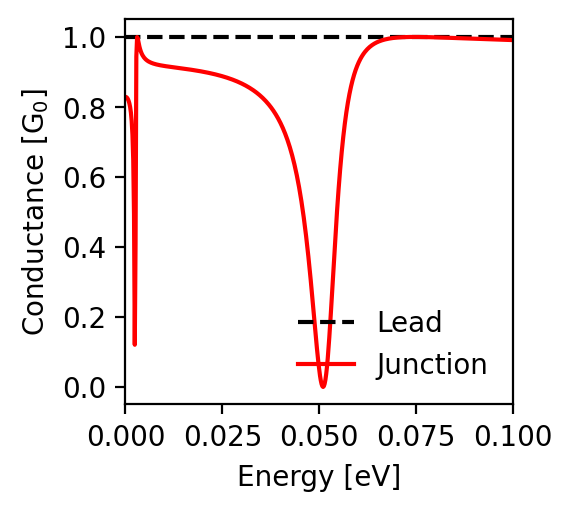

Source data for this figure (header and first rows):
energy; conductance_lead; conductance_junction
-0.1; 1.0; 0.991
-0.0998; 1.0; 0.991
-0.0996; 1.0; 0.991
-0.0994; 1.0; 0.991
-0.0992; 1.0; 0.991
-0.099; 1.0; 0.991
-0.0988; 1.0; 0.991
-0.0986; 1.0; 0.992
-0.0984; 1.0; 0.992
-0.0982; 1.0; 0.992
-0.098; 1.0; 0.992
-0.0978; 1.0; 0.992
-0.0976; 1.0; 0.992
-0.0974; 1.0; 0.992
-0.0972; 1.0; 0.992
-0.097; 1.0; 0.992
-0.0968; 1.0; 0.992
-0.0966; 1.0; 0.992
-0.0964; 1.0; 0.992
-0.0962; 1.0; 0.992
-0.096; 1.0; 0.992
-0.0958; 1.0; 0.993
-0.0956; 1.0; 0.993
-0.0954; 1.0; 0.993
-0.0952; 1.0; 0.993
-0.095; 1.0; 0.993
-0.0948; 1.0; 0.993
-0.0946; 1.0; 0.993
-0.0944; 1.0; 0.993
-0.0942; 1.0; 0.993
-0.094; 1.0; 0.993
-0.0938; 1.0; 0.993
-0.0936; 1.0; 0.993
-0.0934; 1.0; 0.994
-0.0932; 1.0; 0.994
-0.093; 1.0; 0.994
-0.0928; 1.0; 0.994
-0.0926; 1.0; 0.994
-0.0924; 1.0; 0.994
-0.0922; 1.0; 0.994
-0.092; 1.0; 0.994
-0.0918; 1.0; 0.994
-0.0916; 1.0; 0.994
-0.0914; 1.0; 0.994
-0.0912; 1.0; 0.994
-0.091; 1.0; 0.994
-0.0908; 1.0; 0.995
-0.0906; 1.0; 0.995
-0.0904; 1.0; 0.995
-0.0902; 1.0; 0.995
-0.09; 1.0; 0.995
-0.0898; 1.0; 0.995
-0.0896; 1.0; 0.995
-0.0894; 1.0; 0.995
-0.0892; 1.0; 0.995
-0.089; 1.0; 0.995
-0.0888; 1.0; 0.995
-0.0886; 1.0; 0.995
-0.0884; 1.0; 0.996
-0.0882; 1.0; 0.996
... 941 more rows
